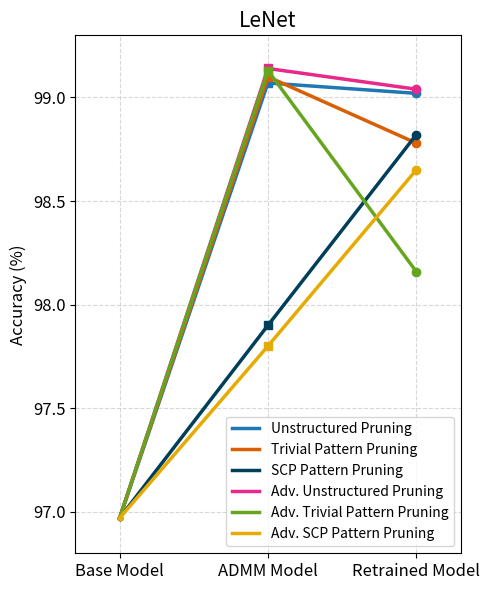

This chart was generated by the following Python code:
import matplotlib.pyplot as plt

def plot_prune_performance(prune_rate, model_names, model_data, dataset_name, y_min, y_max):
    """
    Plots the performance of different models under various pruning rates for baseline, phase 1, and phase 2.

    Parameters:
    - prune_rate: List of prune rates.
    - model_names: List of model names.
    - model_data: List of lists where each sublist contains accuracy values for a single model across different phases.
                  Format: [[baseline, phase1, phase2], ...]
    - dataset_name: Name of the dataset (e.g., 'Cifar-10' or 'ImageNet').
    - y_min: Minimum value of y-axis (for cropping the y-scale).
    - y_max: Maximum value of y-axis (for cropping the y-scale).
    """

    plt.figure(figsize=(5, 6))
    # colors = ['b', 'g', 'r', 'c', 'm', 'y', 'k']  # Define a list of colors
    # colors = ['#1f77b4', '#ff7f0e', '#2ca02c', '#d62728', '#9467bd', '#8c564b', '#e377c2']
    # colors = ['#003f5c', '#444e86', '#955196', '#dd5182', '#ff6e54', '#ffa600']
    # colors = ['#8dd3c7', '#ffffb3', '#bebada', '#fb8072', '#80b1d3', '#fdb462']
    # colors = ['#e41a1c', '#377eb8', '#4daf4a', '#984ea3', '#ff7f00', '#ffff33']
    # colors = ['#1b9e77', '#d95f02', '#7570b3', '#e7298a', '#66a61e', '#e6ab02']
    colors = ['#1f77b4', '#d95f02', '#003f5c', '#e7298a', '#66a61e', '#e6ab02']




    for i, model in enumerate(model_names):
        baseline_data = model_data[i][0]
        phase1_data = model_data[i][1]
        phase2_data = model_data[i][2]

        color = colors[i % len(colors)]  # Use color from the list, cycle if more models than colors

        plt.plot(prune_rate[0], baseline_data, '.', color=color)
        plt.plot(prune_rate[1], phase1_data, 's', color=color)
        plt.plot(prune_rate[2], phase2_data, 'o', color=color)
        plt.plot(prune_rate, model_data[i], '-', color=color, label=f'{model}', linewidth=2.5)

    # plt.xlabel('Optimization Phase')
    # plt.ylabel('Accuracy (%)')
    # Increase font sizes
    plt.title('LeNet', fontsize=15)
    # plt.xlabel('Optimization Phase', fontsize=12)
    plt.ylabel('Accuracy (%)', fontsize=12)
    plt.xticks(fontsize=12)
    plt.yticks(fontsize=12)
    # plt.title(dataset_name)
    plt.ylim(y_min, y_max)
    plt.margins(0.15)
    plt.legend()
    # plt.grid(True)
    plt.grid(True, linestyle='--', alpha=0.5)
    plt.tight_layout()
    fig = plt.gcf()
    plt.show()
    fig.savefig("LeNet_Accuracy.png", dpi=300)

# Example data
# prune_rate = [1.0, 2.0, 3.0]  # Example prune rates
optimization_phase = ['Base Model', 'ADMM Model', 'Retrained Model']  # Example prune rates
model_names = [
    "Unstructured Pruning",
    "Trivial Pattern Pruning",
    "SCP Pattern Pruning",
    "Adv. Unstructured Pruning",
    "Adv. Trivial Pattern Pruning",
    "Adv. SCP Pattern Pruning"
    # "Trivial Adv. Conn",
    # "Trivial Default Conn",
    # "SCP Adv. Conn",
    # "SCP Default Conn"
]

# model_data = [
#     [0.960, 0.958, 0.955],  # VGG-16: [Baseline, Phase 1, Phase 2]
#     [0.955, 0.953, 0.950]   # ResNet-18: [Baseline, Phase 1, Phase 2]
# ]

# Plot CIFAR-10 data
# plot_prune_performance(prune_rate, model_names, model_data, 'Cifar-10', 0.94, 0.97)

# Example data for ImageNet
accuracy = [
    [96.97, 99.07, 99.02],
    [96.97, 99.10, 98.78],
    [96.97, 97.90, 98.82],
    [96.97, 99.14, 99.04],
    [96.97, 99.13, 98.16],
    [96.97, 97.80, 98.65]
    # [96.97, 98.95, 97.82],
    # [96.97, 98.92, 98.29],
    # [96.97, 97.41, 98.26],
    # [96.97, 97.77, 98.57]
]

# Plot ImageNet data
plot_prune_performance(optimization_phase, model_names, accuracy, 'MNIST', 96.8, 99.3)

#%%
